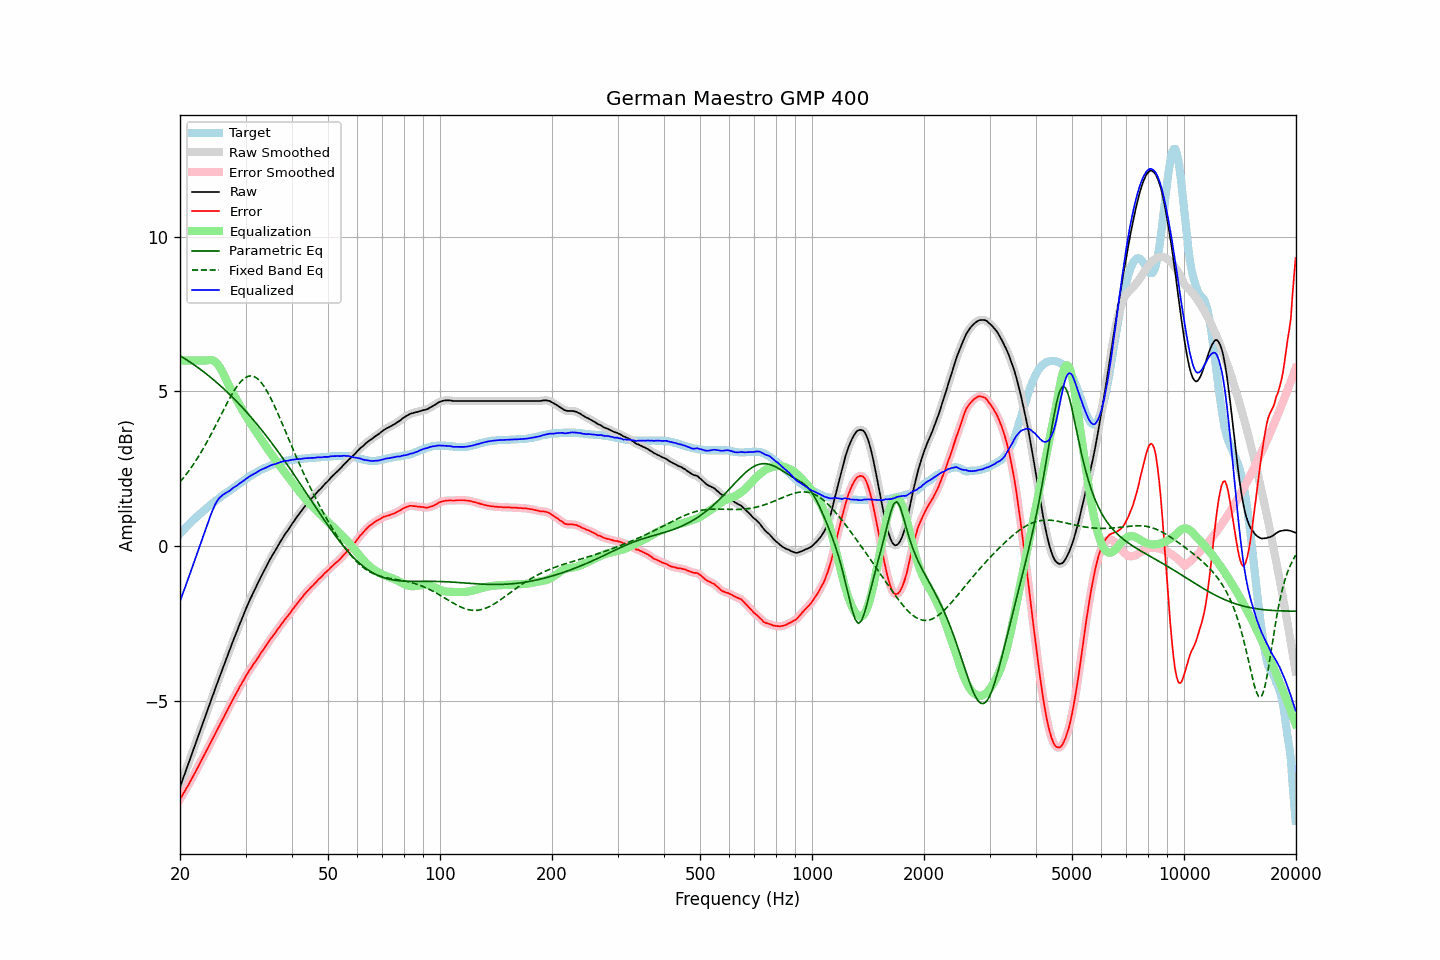

Data behind this chart, as committed beside it:
frequency, raw, error, smoothed, error_smoothed, equalization, parametric_eq, fixed_band_eq, equalized_raw, equalized_smoothed, target
20.00, -7.79, -8.19, -7.79, -8.19, 6.00, 6.16, 2.07, -1.79, -1.79, 0.40
20.20, -7.65, -8.11, -7.64, -8.10, 6.00, 6.13, 2.13, -1.65, -1.64, 0.46
20.40, -7.50, -8.00, -7.50, -8.01, 6.00, 6.10, 2.20, -1.50, -1.50, 0.51
20.61, -7.36, -7.93, -7.36, -7.92, 6.00, 6.06, 2.26, -1.36, -1.36, 0.57
20.81, -7.21, -7.82, -7.21, -7.83, 6.00, 6.03, 2.33, -1.21, -1.21, 0.62
21.02, -7.07, -7.75, -7.07, -7.74, 6.00, 6.00, 2.40, -1.07, -1.07, 0.68
21.23, -6.92, -7.65, -6.92, -7.65, 6.00, 5.96, 2.47, -0.92, -0.92, 0.73
21.44, -6.78, -7.55, -6.77, -7.55, 6.00, 5.93, 2.54, -0.78, -0.77, 0.78
21.66, -6.63, -7.46, -6.63, -7.46, 6.00, 5.89, 2.62, -0.63, -0.63, 0.83
21.87, -6.48, -7.35, -6.48, -7.36, 6.00, 5.85, 2.69, -0.48, -0.48, 0.88
22.09, -6.34, -7.26, -6.33, -7.26, 6.00, 5.82, 2.77, -0.34, -0.33, 0.93
22.31, -6.19, -7.16, -6.19, -7.16, 6.00, 5.78, 2.86, -0.19, -0.19, 0.98
22.54, -6.05, -7.07, -6.05, -7.07, 6.00, 5.74, 2.94, -0.05, -0.05, 1.02
22.76, -5.90, -6.96, -5.90, -6.97, 6.00, 5.70, 3.03, 0.10, 0.10, 1.07
22.99, -5.76, -6.87, -5.76, -6.87, 6.00, 5.66, 3.11, 0.24, 0.24, 1.11
23.22, -5.61, -6.77, -5.61, -6.77, 6.00, 5.62, 3.20, 0.39, 0.39, 1.16
23.45, -5.47, -6.67, -5.47, -6.67, 6.00, 5.58, 3.30, 0.54, 0.54, 1.20
23.69, -5.32, -6.57, -5.32, -6.57, 6.01, 5.54, 3.39, 0.69, 0.69, 1.25
23.92, -5.18, -6.46, -5.17, -6.47, 6.02, 5.50, 3.48, 0.84, 0.84, 1.29
24.16, -5.03, -6.36, -5.03, -6.37, 6.02, 5.46, 3.58, 0.99, 0.99, 1.34
24.40, -4.89, -6.26, -4.89, -6.26, 6.01, 5.42, 3.68, 1.12, 1.12, 1.38
24.65, -4.75, -6.17, -4.74, -6.16, 5.99, 5.37, 3.78, 1.24, 1.25, 1.42
24.89, -4.60, -6.05, -4.60, -6.06, 5.96, 5.33, 3.88, 1.36, 1.36, 1.46
25.14, -4.46, -5.95, -4.46, -5.95, 5.91, 5.28, 3.98, 1.45, 1.45, 1.50
25.39, -4.32, -5.85, -4.32, -5.85, 5.84, 5.24, 4.09, 1.53, 1.53, 1.54
25.65, -4.18, -5.76, -4.18, -5.76, 5.76, 5.19, 4.19, 1.58, 1.58, 1.58
25.91, -4.04, -5.66, -4.04, -5.66, 5.67, 5.14, 4.29, 1.63, 1.63, 1.62
26.16, -3.90, -5.55, -3.90, -5.55, 5.57, 5.10, 4.39, 1.67, 1.67, 1.66
26.43, -3.76, -5.45, -3.76, -5.45, 5.46, 5.05, 4.50, 1.70, 1.70, 1.69
26.69, -3.62, -5.35, -3.62, -5.35, 5.35, 5.00, 4.60, 1.73, 1.73, 1.73
26.96, -3.48, -5.25, -3.48, -5.25, 5.25, 4.95, 4.69, 1.77, 1.76, 1.77
27.23, -3.35, -5.15, -3.34, -5.15, 5.15, 4.90, 4.79, 1.80, 1.80, 1.80
27.50, -3.21, -5.05, -3.21, -5.04, 5.05, 4.85, 4.88, 1.84, 1.84, 1.84
27.77, -3.07, -4.94, -3.07, -4.94, 4.95, 4.80, 4.97, 1.88, 1.88, 1.88
28.05, -2.94, -4.85, -2.94, -4.85, 4.85, 4.74, 5.05, 1.91, 1.91, 1.91
28.33, -2.81, -4.76, -2.81, -4.75, 4.76, 4.69, 5.13, 1.95, 1.95, 1.95
28.62, -2.68, -4.67, -2.68, -4.66, 4.66, 4.64, 5.21, 1.98, 1.99, 1.99
28.90, -2.54, -4.57, -2.54, -4.57, 4.57, 4.58, 5.27, 2.03, 2.02, 2.03
29.19, -2.42, -4.48, -2.41, -4.48, 4.47, 4.53, 5.33, 2.06, 2.06, 2.06
29.48, -2.29, -4.38, -2.29, -4.38, 4.38, 4.47, 5.38, 2.10, 2.10, 2.10
29.78, -2.16, -4.30, -2.16, -4.29, 4.29, 4.41, 5.43, 2.13, 2.13, 2.14
30.08, -2.03, -4.20, -2.03, -4.20, 4.20, 4.36, 5.46, 2.17, 2.17, 2.17
30.38, -1.91, -4.12, -1.91, -4.11, 4.12, 4.30, 5.48, 2.21, 2.21, 2.21
30.68, -1.79, -4.03, -1.79, -4.03, 4.04, 4.24, 5.50, 2.25, 2.25, 2.24
30.99, -1.68, -3.96, -1.68, -3.95, 3.95, 4.18, 5.50, 2.28, 2.28, 2.28
31.30, -1.57, -3.88, -1.57, -3.88, 3.87, 4.12, 5.50, 2.31, 2.31, 2.31
31.61, -1.46, -3.80, -1.46, -3.80, 3.80, 4.06, 5.48, 2.34, 2.33, 2.34
31.93, -1.36, -3.73, -1.35, -3.72, 3.72, 4.00, 5.46, 2.36, 2.36, 2.37
32.24, -1.25, -3.64, -1.25, -3.65, 3.64, 3.93, 5.42, 2.40, 2.40, 2.40
32.57, -1.14, -3.57, -1.14, -3.57, 3.56, 3.87, 5.38, 2.43, 2.43, 2.43
32.89, -1.03, -3.49, -1.03, -3.49, 3.49, 3.81, 5.32, 2.46, 2.46, 2.46
33.22, -0.93, -3.41, -0.93, -3.41, 3.41, 3.74, 5.26, 2.48, 2.48, 2.48
33.55, -0.83, -3.33, -0.83, -3.33, 3.33, 3.68, 5.19, 2.50, 2.51, 2.51
33.89, -0.73, -3.26, -0.73, -3.26, 3.25, 3.61, 5.11, 2.53, 2.53, 2.53
34.23, -0.63, -3.18, -0.63, -3.18, 3.18, 3.54, 5.02, 2.55, 2.55, 2.55
34.57, -0.53, -3.11, -0.53, -3.10, 3.10, 3.48, 4.93, 2.58, 2.58, 2.58
34.92, -0.43, -3.03, -0.43, -3.03, 3.03, 3.41, 4.83, 2.60, 2.60, 2.60
35.27, -0.34, -2.96, -0.34, -2.96, 2.96, 3.34, 4.73, 2.62, 2.62, 2.62
35.62, -0.25, -2.89, -0.25, -2.89, 2.89, 3.27, 4.62, 2.64, 2.64, 2.64
35.97, -0.17, -2.82, -0.16, -2.82, 2.82, 3.20, 4.51, 2.65, 2.65, 2.66
... 635 more rows
